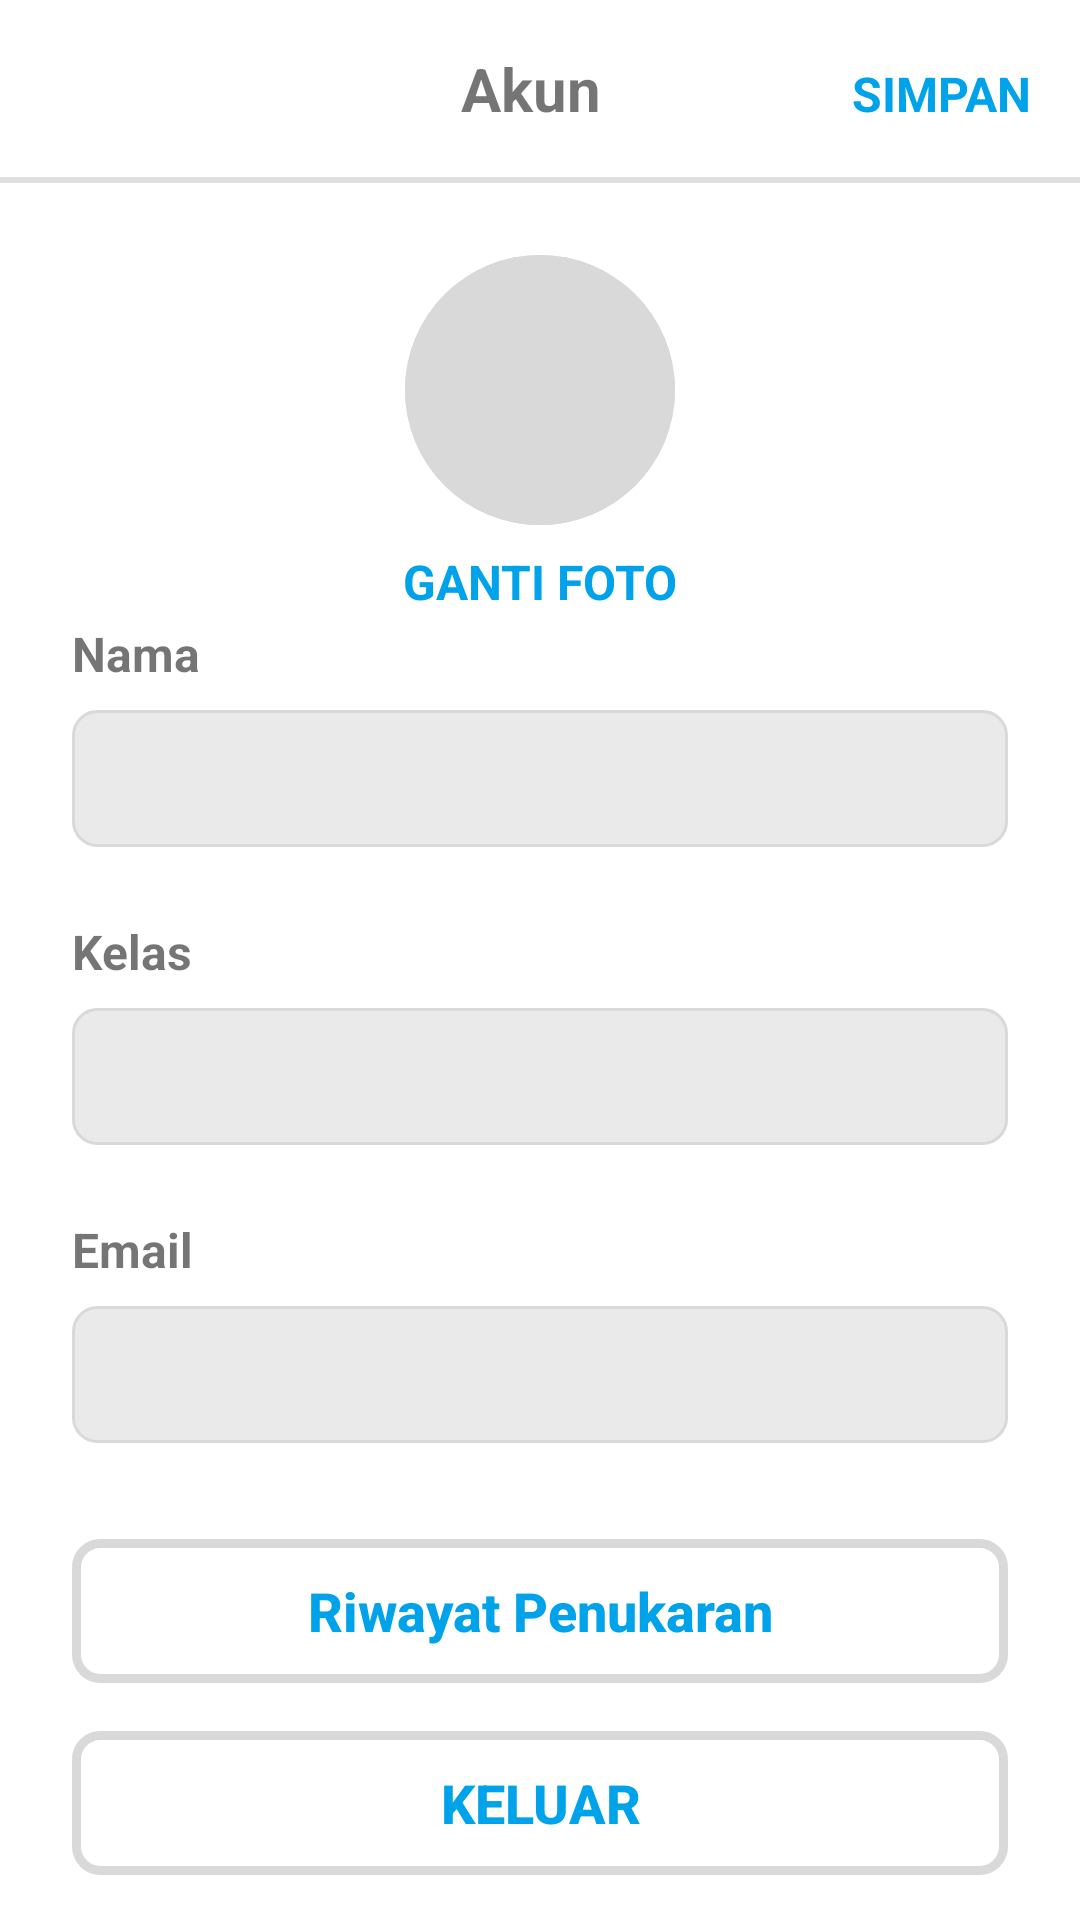

Produce the Android XML layout that renders to this screen, including the resource entries it uses.
<!-- AndroidManifest.xml: application theme Theme.Cerdikia -->
<!-- res/layout/fragment_profile.xml -->
<?xml version="1.0" encoding="utf-8"?>
<androidx.constraintlayout.widget.ConstraintLayout xmlns:android="http://schemas.android.com/apk/res/android"
    xmlns:tools="http://schemas.android.com/tools"
    android:layout_width="match_parent"
    android:layout_height="match_parent"
    xmlns:app="http://schemas.android.com/apk/res-auto"
    tools:context=".ui.profile.ProfileFragment">

    <LinearLayout
        android:id="@+id/layout_tv"
        android:layout_width="match_parent"
        android:layout_height="wrap_content"
        android:orientation="horizontal"
        android:padding="16dp"
        app:layout_constraintEnd_toEndOf="parent"
        app:layout_constraintStart_toStartOf="parent"
        app:layout_constraintTop_toTopOf="parent">

        <TextView
            android:id="@+id/tv_akun"
            android:layout_width="0dp"
            android:layout_marginStart="64dp"
            android:layout_height="wrap_content"
            android:layout_weight="1"
            android:text="Akun"
            android:textAlignment="center"
            android:textSize="20sp"
            android:textStyle="bold" />

        <TextView
            android:layout_marginStart="10dp"
            android:id="@+id/tv_simpan"
            android:layout_width="wrap_content"
            android:layout_height="wrap_content"
            android:text="Simpan"
            android:textAllCaps="true"
            android:textColor="@color/blueMain"
            android:textSize="16sp"
            android:textStyle="bold" />

    </LinearLayout>

    <View
        android:id="@+id/divider_line"
        android:layout_width="0dp"
        android:layout_height="2dp"
        android:background="?android:attr/listDivider"
        app:layout_constraintEnd_toEndOf="parent"
        app:layout_constraintStart_toStartOf="parent"
        app:layout_constraintTop_toBottomOf="@+id/layout_tv" />

    <ImageView
        android:id="@+id/viewProfilePlaceholder"
        android:layout_width="90dp"
        android:layout_height="90dp"
        android:layout_marginTop="24dp"
        android:scaleType="centerCrop"
        android:src="@drawable/player_holder"
        android:background="@drawable/player_holder"
        app:layout_constraintTop_toBottomOf="@+id/divider_line"
        app:layout_constraintStart_toStartOf="parent"
        app:layout_constraintEnd_toEndOf="parent"
        android:contentDescription="@string/foto_profile"/>

    <TextView
        android:id="@+id/tv_changeProfile"
        android:layout_width="wrap_content"
        android:layout_height="wrap_content"
        android:text="Ganti foto"
        android:textAllCaps="true"
        android:textSize="16sp"
        android:textStyle="bold"
        android:textColor="@color/blueMain"
        android:layout_marginTop="8dp"
        app:layout_constraintEnd_toEndOf="parent"
        app:layout_constraintStart_toStartOf="parent"
        app:layout_constraintTop_toBottomOf="@+id/viewProfilePlaceholder"/>

    <TextView
        android:id="@+id/label_nama"
        android:layout_width="wrap_content"
        android:layout_height="wrap_content"
        android:layout_marginStart="24dp"
        android:layout_marginTop="32dp"
        android:text="Nama"
        android:textStyle="bold"
        android:textSize="16sp"
        app:layout_constraintStart_toStartOf="parent"
        app:layout_constraintTop_toBottomOf="@+id/viewProfilePlaceholder" />

    <EditText
        android:id="@+id/editTextNama"
        android:layout_width="0dp"
        android:layout_height="wrap_content"
        android:layout_marginStart="24dp"
        android:layout_marginTop="8dp"
        android:layout_marginEnd="24dp"
        android:background="@drawable/rounded_edittext_background"
        android:padding="12dp"
        android:textSize="16sp"
        app:layout_constraintEnd_toEndOf="parent"
        app:layout_constraintStart_toStartOf="parent"
        app:layout_constraintTop_toBottomOf="@+id/label_nama" />

    <TextView
        android:id="@+id/label_kelas"
        android:layout_width="wrap_content"
        android:layout_height="wrap_content"
        android:layout_marginStart="24dp"
        android:layout_marginTop="24dp"
        android:text="Kelas"
        android:textStyle="bold"
        android:textSize="16sp"
        app:layout_constraintStart_toStartOf="parent"
        app:layout_constraintTop_toBottomOf="@+id/editTextNama" />

    <EditText
        android:id="@+id/editTextKelas"
        android:layout_width="0dp"
        android:layout_height="wrap_content"
        android:layout_marginStart="24dp"
        android:layout_marginTop="8dp"
        android:layout_marginEnd="24dp"
        android:background="@drawable/rounded_edittext_background"
        android:padding="12dp"
        android:textSize="16sp"
        android:focusable="false"
        android:clickable="false"
        android:inputType="number"
        app:layout_constraintEnd_toEndOf="parent"
        app:layout_constraintStart_toStartOf="parent"
        app:layout_constraintTop_toBottomOf="@+id/label_kelas" />

    <TextView
        android:id="@+id/label_email"
        android:layout_width="wrap_content"
        android:layout_height="wrap_content"
        android:layout_marginStart="24dp"
        android:layout_marginTop="24dp"
        android:text="Email"
        android:textStyle="bold"
        android:textSize="16sp"
        app:layout_constraintStart_toStartOf="parent"
        app:layout_constraintTop_toBottomOf="@+id/editTextKelas" />

    <EditText
        android:id="@+id/editTextEmail"
        android:layout_width="0dp"
        android:layout_height="wrap_content"
        android:layout_marginStart="24dp"
        android:layout_marginTop="8dp"
        android:layout_marginEnd="24dp"
        android:background="@drawable/rounded_edittext_background"
        android:padding="12dp"
        android:textSize="16sp"
        android:focusable="false"
        android:clickable="false"
        android:inputType="none"
        app:layout_constraintEnd_toEndOf="parent"
        app:layout_constraintStart_toStartOf="parent"
        app:layout_constraintTop_toBottomOf="@+id/label_email" />

    <Button
        android:id="@+id/btn_riwayat"
        android:layout_width="0dp"
        android:layout_height="wrap_content"
        android:layout_marginStart="24dp"
        android:layout_marginTop="32dp"
        android:layout_marginEnd="24dp"
        android:layout_marginBottom="32dp"
        android:padding="8dp"
        android:background="@drawable/button_keluar_background"
        android:text="Riwayat Penukaran"
        android:textStyle="bold"
        android:textAllCaps="false"
        android:textColor="@color/blueMain"
        android:textSize="18sp"
        app:cornerRadius="8dp"
        app:layout_constraintEnd_toEndOf="parent"
        app:layout_constraintStart_toStartOf="parent"
        app:layout_constraintTop_toBottomOf="@+id/editTextEmail" />

    <Button
        android:id="@+id/btn_keluar"
        android:layout_width="0dp"
        android:layout_height="wrap_content"
        android:layout_marginStart="24dp"
        android:layout_marginTop="16dp"
        android:layout_marginEnd="24dp"
        android:layout_marginBottom="32dp"
        android:padding="8dp"
        android:background="@drawable/button_keluar_background"
        android:text="Keluar"
        android:textStyle="bold"
        android:textAllCaps="true"
        android:textColor="@color/blueMain"
        android:textSize="18sp"
        app:cornerRadius="8dp"
        app:layout_constraintEnd_toEndOf="parent"
        app:layout_constraintStart_toStartOf="parent"
        app:layout_constraintTop_toBottomOf="@+id/btn_riwayat" />

    <TextView
        android:layout_width="wrap_content"
        android:layout_height="wrap_content"
        android:text="Cerdikia V.1 All Rights Reserved"
        android:textSize="16dp"
        android:layout_marginTop="24dp"
        android:textAlignment="center"
        app:layout_constraintTop_toBottomOf="@+id/btn_keluar"
        app:layout_constraintEnd_toEndOf="parent"
        app:layout_constraintStart_toStartOf="parent"/>

    <ProgressBar
        android:id="@+id/progressBar"
        android:layout_width="48dp"
        android:layout_height="48dp"
        android:visibility="gone"
        android:layout_gravity="center"
        app:layout_constraintTop_toTopOf="parent"
        app:layout_constraintBottom_toBottomOf="parent"
        app:layout_constraintStart_toStartOf="parent"
        app:layout_constraintEnd_toEndOf="parent" />

</androidx.constraintlayout.widget.ConstraintLayout>
<!-- resources referenced by this layout -->
<resources>
  <color name="blueMain">#00A2EA</color>
  <!-- drawable button_keluar_background (drawable) -->
  <?xml version="1.0" encoding="utf-8"?>
  <shape xmlns:android="http://schemas.android.com/apk/res/android"
      android:shape="rectangle">
      <solid android:color="@color/transparent" />
      <corners android:radius="8dp" />
      <stroke
          android:width="3dp"
          android:color="#D9D9D9" />
  </shape>
  <!-- drawable player_holder (drawable) -->
  <?xml version="1.0" encoding="utf-8"?>
  <shape android:shape="oval"
      xmlns:android="http://schemas.android.com/apk/res/android">
      <solid android:color="@color/gray" /> <size android:width="30dp" android:height="30dp" />
  </shape>
  <!-- drawable rounded_edittext_background (drawable) -->
  <?xml version="1.0" encoding="utf-8"?>
  <shape android:shape="rectangle"
      xmlns:android="http://schemas.android.com/apk/res/android">
      <solid android:color="@color/grayFieldButton" />
      <corners android:radius="8dp" />
      <stroke android:color="@color/gray" android:width="1dp" />
  </shape>
  <string name="foto_profile">Foto Profile</string>
  <style name="Theme.Cerdikia" parent="Theme.MaterialComponents.DayNight.DarkActionBar">
          
          <item name="colorPrimary">@color/blueMain</item>
          <item name="colorPrimaryVariant">@color/blueBackground</item>
          <item name="colorOnPrimary">@color/white</item>
          
          <item name="colorSecondary">@color/teal_200</item>
          <item name="colorSecondaryVariant">@color/teal_700</item>
          <item name="colorOnSecondary">@color/black</item>
          
          <item name="android:statusBarColor">?attr/colorPrimaryVariant</item>
          
      </style>
  <color name="transparent">#00FFFFFF</color>
  <color name="gray">#D9D9D9</color>
  <color name="grayFieldButton">#EAEAEA</color>
  <color name="blueBackground">#8000A2EA</color>
  <color name="white">#FFFFFFFF</color>
  <color name="teal_200">#FF03DAC5</color>
  <color name="teal_700">#FF018786</color>
  <color name="black">#FF000000</color>
</resources>
